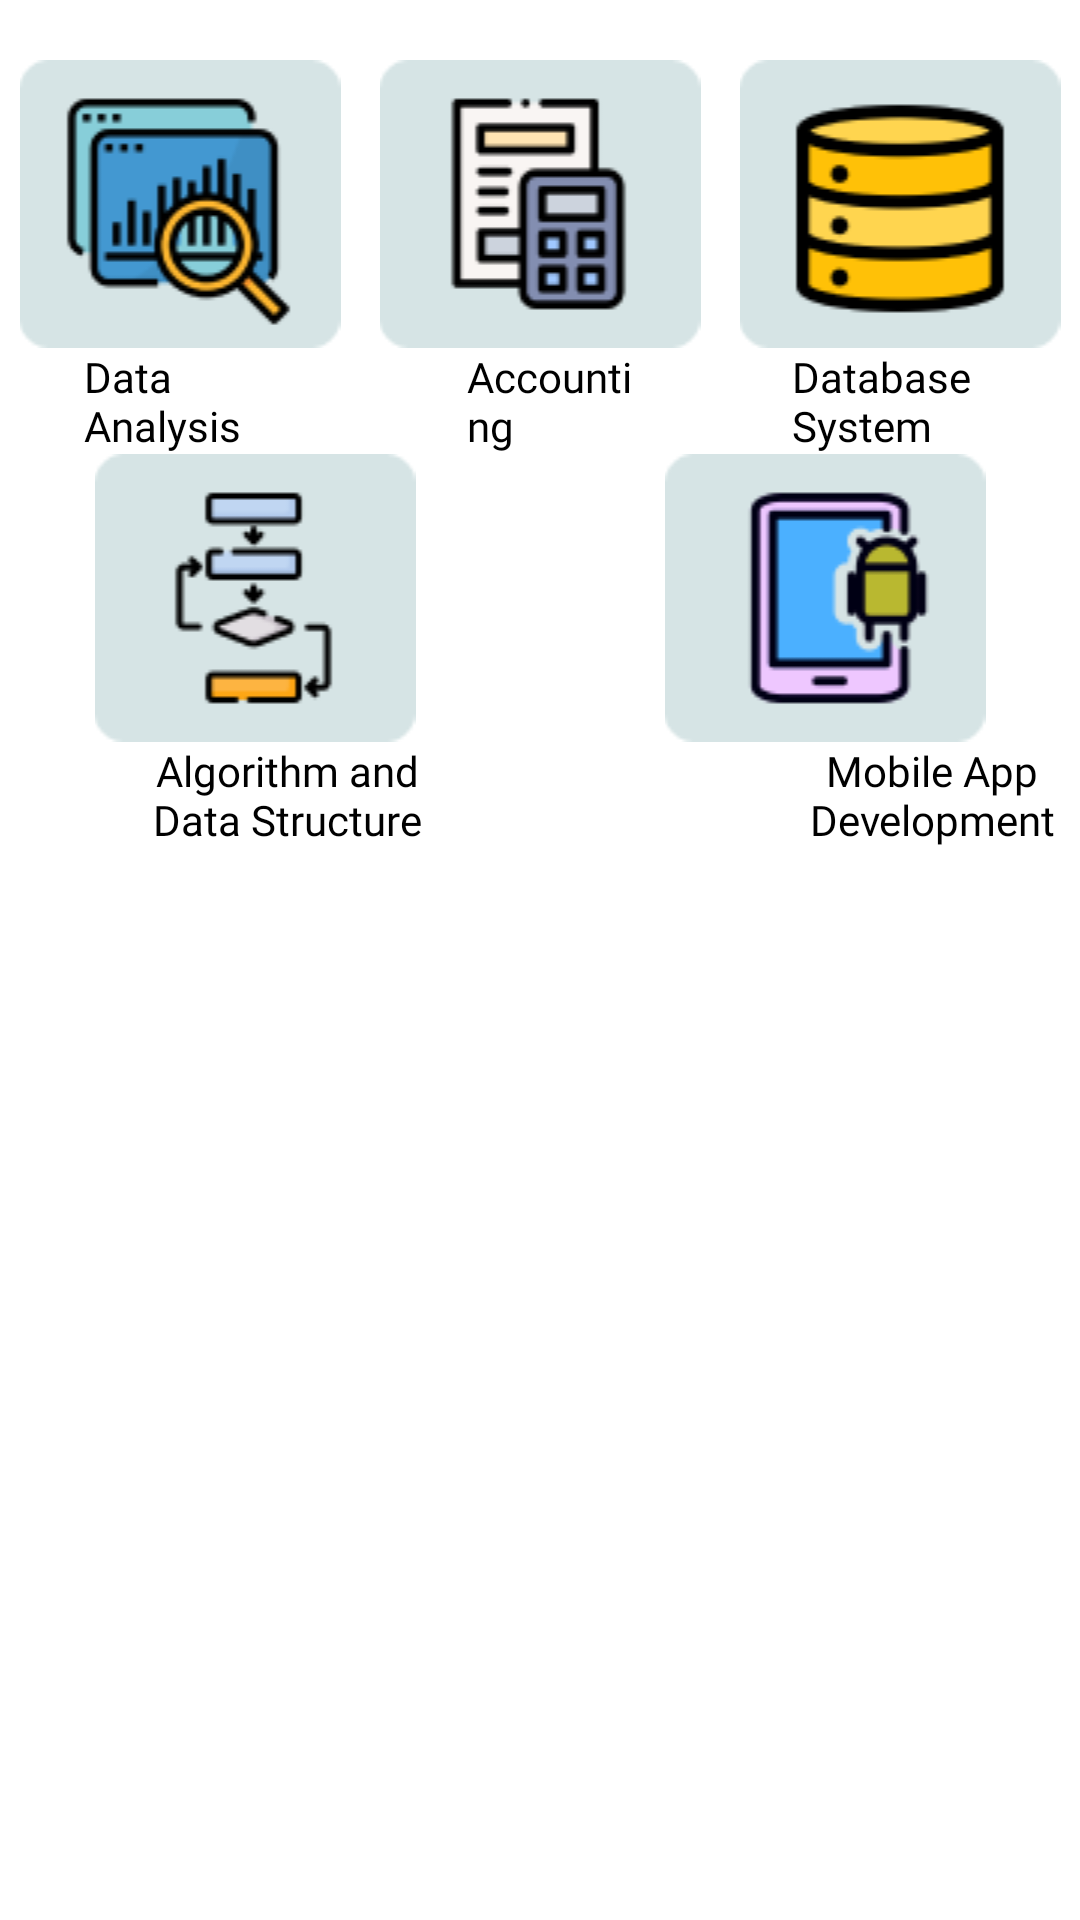

Produce the Android XML layout that renders to this screen, including the resource entries it uses.
<!-- AndroidManifest.xml: application theme Theme.C1Project -->
<!-- res/layout/activity_read_admin.xml -->
<?xml version="1.0" encoding="utf-8"?>
<LinearLayout xmlns:android="http://schemas.android.com/apk/res/android"
    xmlns:app="http://schemas.android.com/apk/res-auto"
    xmlns:tools="http://schemas.android.com/tools"
    android:layout_width="match_parent"
    android:layout_height="match_parent"
    android:orientation="vertical"
    tools:context=".Admin.ReadAdmin">

    <LinearLayout
        android:layout_width="match_parent"
        android:layout_height="wrap_content"
        android:layout_marginTop="20dp">

        <ImageView
            android:id="@+id/dataanalis"
            android:layout_width="wrap_content"
            android:layout_height="wrap_content"
            android:layout_weight="1"
            android:clickable="true"
            android:focusable="true"
            android:src="@drawable/dataanalyst" />

        <ImageView
            android:id="@+id/accountingg"
            android:layout_width="wrap_content"
            android:layout_height="wrap_content"
            android:layout_weight="1"
            android:clickable="true"
            android:focusable="true"
            android:src="@drawable/accountingbg" />

        <ImageView
            android:id="@+id/databasee"
            android:layout_width="wrap_content"
            android:layout_height="wrap_content"
            android:layout_weight="1"
            android:clickable="true"
            android:focusable="true"
            android:src="@drawable/databasee" />

    </LinearLayout>

    <LinearLayout
        android:layout_width="wrap_content"
        android:layout_height="wrap_content"
        android:orientation="horizontal">

        <TextView
            android:id="@+id/textView4"
            android:layout_width="match_parent"
            android:layout_height="match_parent"
            android:layout_marginLeft="28dp"
            android:layout_weight="1"
            android:fontFamily="@font/karma_medium"
            android:text="@string/data_analysis"
            android:textColor="#000000" />

        <TextView
            android:id="@+id/textView5"
            android:layout_width="wrap_content"
            android:layout_height="wrap_content"
            android:layout_marginLeft="56dp"
            android:layout_weight="1"
            android:fontFamily="@font/karma_medium"
            android:text="@string/accounting"
            android:textColor="#000000" />

        <TextView
            android:id="@+id/textView8"
            android:layout_width="wrap_content"
            android:layout_height="wrap_content"
            android:layout_marginLeft="51dp"
            android:layout_weight="1"
            android:fontFamily="@font/karma_medium"
            android:text="@string/database_system"
            android:textColor="#000000" />
    </LinearLayout>

    <LinearLayout
        android:layout_width="match_parent"
        android:layout_height="wrap_content"
        android:layout_gravity="center"
        android:orientation="horizontal">

        <ImageView
            android:id="@+id/algoritma"
            android:layout_width="wrap_content"
            android:layout_height="wrap_content"
            android:layout_marginRight="20dp"
            android:layout_weight="1"
            android:clickable="true"
            android:focusable="true"
            android:src="@drawable/algor" />

        <ImageView
            android:id="@+id/mobile"
            android:layout_width="wrap_content"
            android:layout_height="wrap_content"
            android:layout_weight="1"
            android:clickable="true"
            android:focusable="true"
            android:src="@drawable/mob" />
    </LinearLayout>

    <LinearLayout
        android:layout_width="wrap_content"
        android:layout_height="wrap_content"
        android:orientation="horizontal">

        <TextView
            android:id="@+id/textView13"
            android:layout_width="93dp"
            android:layout_height="wrap_content"
            android:layout_marginLeft="50dp"
            android:layout_weight="1"
            android:fontFamily="@font/karma_medium"
            android:gravity="center"
            android:text="@string/algorithm"
            android:textColor="#000000" />

        <TextView
            android:id="@+id/textView16"
            android:layout_width="100dp"
            android:layout_height="wrap_content"
            android:layout_marginLeft="120dp"
            android:layout_weight="1"
            android:fontFamily="@font/karma_medium"
            android:gravity="center"
            android:text="Mobile App Development"
            android:textColor="#000000" />
    </LinearLayout>

    <androidx.recyclerview.widget.RecyclerView
        android:id="@+id/ReadRec"
        android:layout_width="match_parent"
        android:layout_height="395dp"
        android:layout_marginTop="10dp">

    </androidx.recyclerview.widget.RecyclerView>

    <LinearLayout
        android:layout_width="match_parent"
        android:layout_height="wrap_content"
        android:background="#B2FFFFFF"
        android:orientation="vertical"
        app:layout_constraintBottom_toBottomOf="parent"
        app:layout_constraintEnd_toEndOf="parent"
        app:layout_constraintStart_toStartOf="parent"
        app:layout_constraintTop_toTopOf="parent">


        <com.google.android.material.bottomnavigation.BottomNavigationView
            android:id="@+id/bottomNavigationadmin"
            android:layout_width="match_parent"
            android:layout_height="match_parent"
            app:itemBackground="@color/grey"
            app:menu="@menu/navigation_menuadmin">

        </com.google.android.material.bottomnavigation.BottomNavigationView>

    </LinearLayout>
</LinearLayout>
<!-- resources referenced by this layout -->
<resources>
  <color name="grey">#3BBDBDBD</color>
  <!-- drawable accountingbg: png bitmap (drawable, 2716 bytes) -->
  <!-- drawable algor: png bitmap (drawable, 3046 bytes) -->
  <!-- drawable dataanalyst: png bitmap (drawable, 4821 bytes) -->
  <!-- drawable databasee: png bitmap (drawable, 3919 bytes) -->
  <!-- drawable mob: png bitmap (drawable, 3042 bytes) -->
  <string name="accounting">Accounting</string>
  <string name="algorithm">Algorithm and Data Structure</string>
  <string name="data_analysis">Data Analysis</string>
  <string name="database_system">Database System</string>
  <style name="Theme.C1Project" parent="Theme.MaterialComponents.DayNight.DarkActionBar">
          
          <item name="colorPrimary">@color/orange</item>
          <item name="colorPrimaryVariant">@color/orange</item>
          <item name="colorOnPrimary">@color/black</item>
          
          <item name="colorSecondary">#244484</item>
          <item name="colorSecondaryVariant">#F0592A</item>
          <item name="colorOnSecondary">@color/black</item>
          
          <item name="android:statusBarColor" tools:targetApi="l">?attr/colorPrimaryVariant</item>
          
      </style>
  <color name="orange">#F7AA62</color>
  <color name="black">#FF000000</color>
</resources>
